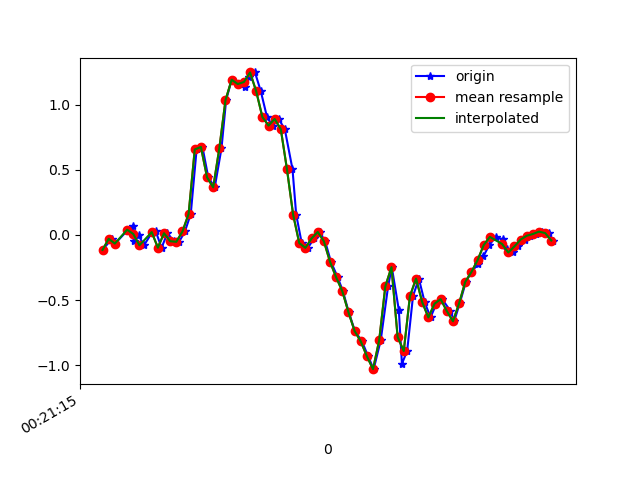

Data behind this chart, as committed beside it:
1617668475420, 364112119001945, -0.11537273, 0.13996588, -0.03411144
1617668475450, 364112138151160, -0.02985, 0.08621, 0.02331
1617668475461, 364112157199448, -0.0665, -0.07384, -0.04511
1617668475503, 364112176222920, 0.03979, 0.2267, -0.04511
1617668475520, 364112195271208, 0.06911, -0.3206, -0.01823
1617668475521, 364112214294696, -0.04573, -0.06895, -0.06221
1617668475537, 364112233285112, -0.002974, -0.07506, 0.0172
1617668475555, 364112252303608, -0.07994, -0.02985, -0.002346
1617668475580, 364112271346904, 0.01535, 0.2548, 0.00254
1617668475593, 364112290365400, 0.02757, -0.2559, 0.06851
1617668475612, 364112309408664, -0.09827, 0.05444, -0.002346
1617668475631, 364112328421624, 0.01291, 0.3978, 0.04408
1617668475652, 364112347464536, -0.04818, -0.273, 0.08073
1617668475669, 364112366482680, -0.05306, 0.02146, 0.03431
1617668475688, 364112385525592, 0.02635, -0.1007, 0.03797
1617668475707, 364112404543736, 0.1607, -0.9657, -0.07687
1617668475726, 364112423573400, 0.6555, -0.8338, -0.21
1617668475745, 364112442590840, 0.6751, -1.579, -0.2565
1617668475764, 364112461633080, 0.4417, -2.302, -0.4214
1617668475785, 364112480650520, 0.3648, -2.509, -0.6755
1617668475807, 364112499692760, 0.6653, -2.779, -0.8466
1617668475822, 364112518710136, 1.034, -2.973, -0.9577
1617668475840, 364112537739896, 1.191, -3.082, -1.048
1617668475860, 364112556756792, 1.158, -3.112, -1.101
1617668475885, 364112575798520, 1.133, -3.093, -1.112
1617668475897, 364112594815480, 1.214, -3.037, -1.086
1617668475916, 364112613857144, 1.247, -2.936, -1.016
1617668475935, 364112632871672, 1.101, -2.768, -0.9223
1617668475955, 364112651913272, 0.9048, -2.526, -0.8453
1617668475973, 364112670930168, 0.8388, -2.246, -0.7671
1617668475993, 364112689971768, 0.8901, -1.952, -0.6474
1617668476013, 364112709013432, 0.8107, -1.665, -0.4849
1617668476038, 364112728037560, 0.504, -1.38, -0.3444
1617668476050, 364112747079416, 0.1559, -1.076, -0.2785
1617668476068, 364112766096440, -0.06284, -0.7604, -0.2247
1617668476088, 364112785138296, -0.09949, -0.4306, -0.1428
1617668476108, 364112804155384, -0.02741, -0.09705, -0.05366
1617668476126, 364112823197240, 0.02268, 0.2328, 0.03308
1617668476144, 364112842218872, -0.04818, 0.5407, 0.09906
1617668476163, 364112861260856, -0.2058, 0.7948, 0.1675
1617668476185, 364112880278072, -0.3255, 1.009, 0.264
1617668476202, 364112899320056, -0.4318, 1.21, 0.3947
1617668476221, 364112918337272, -0.5931, 1.401, 0.5096
1617668476241, 364112937382840, -0.7372, 1.568, 0.6061
1617668476264, 364112956400120, -0.8166, 1.743, 0.6879
1617668476284, 364112975442168, -0.9315, 1.942, 0.7392
1617668476302, 364112994459512, -1.03, 2.157, 0.7221
1617668476325, 364113013501560, -0.8093, 2.326, 0.7197
1617668476349, 364113032518840, -0.3951, 2.406, 0.7515
1617668476361, 364113051561464, -0.2473, 2.427, 0.815
1617668476384, 364113070578680, -0.5772, 2.437, 0.7637
1617668476394, 364113089620728, -0.9889, 2.404, 0.6452
1617668476411, 364113108662904, -0.8912, 2.392, 0.5853
1617668476430, 364113127680248, -0.4709, 2.329, 0.6378
1617668476449, 364113146722552, -0.3353, 2.212, 0.6794
1617668476468, 364113165739896, -0.5161, 2.079, 0.611
1617668476487, 364113184781944, -0.6334, 1.878, 0.5218
1617668476506, 364113203799160, -0.5283, 1.605, 0.5279
1617668476525, 364113222841336, -0.4929, 1.363, 0.5303
1617668476552, 364113241858680, -0.5845, 1.145, 0.457
1617668476564, 364113260894072, -0.6627, 0.9072, 0.3776
... 17 more rows
